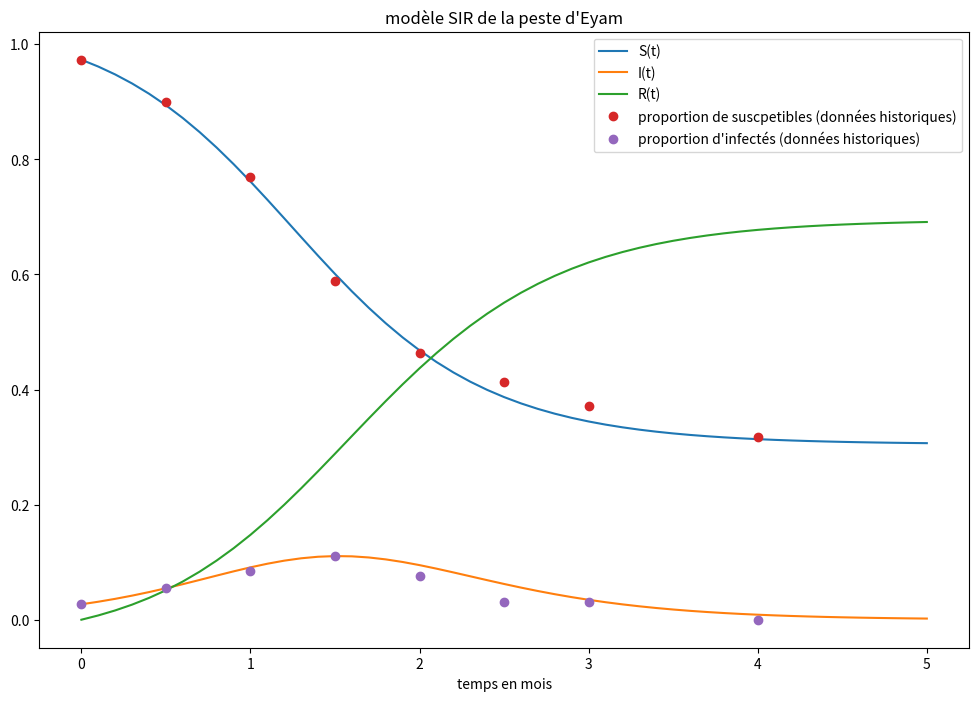

Here is the Python script that generated this plot:
import numpy as np
import matplotlib.pyplot as plt 

#---------définition des constantes-----------

beta1= 0.03 # en 1/jour
gamma1= 0.01 # en 1/jour 
beta2=4.56 # en 1/mois (donée caractérisant la peste Eyam)
gamma2=2.78 # en 1/ mois (donnée caractérisant la peste Eyam)

#------définitions des fonctions--------------

def f(x,t):
    return x*t

def h(t,a,tau):
    return a*t/(a*t+tau)

def Euler(F,X0,tf,n):
    dt = tf/n
    T=np.linspace(0,tf,n+1) 
    Y=np.zeros((len(T),len(X0)))
    Y[0]=X0
    for i in range(len(T)-1):
        Y[i+1] = Y[i]+dt*F(Y[i],T[i])
    return T,Y
    
def SIS(X,t):
    Y=np.zeros(len(X))
    Y[0] = -beta1*X[0]*X[1] + gamma1*X[1]
    Y[1] = beta1*X[0]*X[1] - gamma1*X[1]
    return Y


def SISh(X,t):
    Y=np.zeros(len(X))
    Y[0] = -(1-h(t,0.02,1)/2)*beta1*X[0]*X[1] + gamma1*X[1]
    Y[1] = (1-h(t,0.02,1)/2)*beta1*X[0]*X[1] - gamma1*X[1]
    return Y
    
def SIR(X,t):
    Y=np.zeros(len(X))
    Y[0] = -beta2*X[0]*X[1]
    Y[1] = beta2*X[0]*X[1] - gamma2*X[1]
    Y[2] = gamma2*X[1]
    return Y

def tracé(X0,tf,n):
    fig,ax=plt.subplots(1,2,figsize=(18,8))
    T1,Y1=Euler(SISh,X0,tf,n)
    T2,Y2=Euler(SIS,X0,tf,n)
    S1= Y1[:,0:1]
    I1= Y1[:,1:2]
    S2= Y2[:,0:1]
    I2= Y2[:,1:2]

    fig,ax=plt.subplots(1,2,figsize=(18,8))

    ax[0].set_title("modèle SISh")
    ax[0].plot(T1,S1)
    ax[0].plot(T1,I1)

    ax[1].set_title("modèle SIS")
    ax[1].plot(T2,S2)
    ax[1].plot(T2,I2) 

def trace2(X0,tf,n):
    
    fig,ax=plt.subplots(figsize=(12,8))
    T1,Y1=Euler(SIR,X0,tf,n)
    T2=np.arange(0,4.5,0.5)
    
    S= Y1[:,0:1]
    I= Y1[:,1:2]
    R= Y1[:,2:3]
    S2=np.array([254/261,235/261,201/261,153.5/261,121/261,108/261,97/261,float("nan"),83/261])
    I2=np.array([7/261,14.5/261,22/261,29/261,20/261,8/261,8/261,float("nan"),0])
    
    plt.plot(T1,S, label=("S(t)"))
    plt.plot(T1,I, label="I(t)")
    plt.plot(T1,R, label="R(t)")
    plt.plot(T2,S2,"o",label="proportion de suscpetibles (données historiques)")
    plt.plot(T2,I2,"o",label="proportion d'infectés (données historiques)")
    plt.legend()
    plt.title("modèle SIR de la peste d'Eyam")
    plt.xlabel("temps en mois")
    

def SIRRetard(X,XRetard,t):
    Y=np.zeros(len(X))
    Y[0] = -beta2*X[0]*XRetard[1]
    Y[1] = beta2*X[0]*XRetard[1] - gamma2*X[1]
    Y[2] = gamma2*X[1]
    
    return Y

def EulerRetard(F,X0,p,tf,n):
    dt = tf/n
    T=np.linspace(0,tf,n+1) 
    Y=np.zeros((len(T),len(X0)))
    Y[0]=X0
    for i in range(len(T)-1):
        if i <= p:
            Y[i+1] = X0
        else:
            Y[i+1] = Y[i]+dt*F(Y[i],T[i])
    return T,Y











# T1,X1=Euler(SIS,np.array([0,1]),500,1000) 
# S1=X1[:,0:1]
# I1=X1[:,1:2]

# T2,X2=Euler(SIS,np.array([0.2,0.8]),500,1000) 
# S2=X2[:,0:1]
# I2=X2[:,1:2]

# T3,X3=Euler(SIS,np.array([0.5,0.5]),500,1000) 
# S3=X3[:,0:1]
# I3=X3[:,1:2]

#T4,X4=Euler(SIS,np.array([0.99,0.01]),500,1000) 
#S4=X4[:,0:1]
#I4=X4[:,1:2]


# fig,ax=plt.subplots(figsize=(12,8))
# plt.plot(T1,S1,label="S(t) avec S(0)=0")
# plt.plot(T1,I1,label="I(t) avec I(0)=1")
# plt.plot(T2,S2,label="S(t) avec S(0)=0.2")
# plt.plot(T2,I2,label="I(t) avec I(0)=0.8")
# plt.plot(T3,S3,label="S(t) avec S(0)=0.5")
# plt.plot(T3,I3,label="I(t) avec I(0)=0.5")
#plt.plot(T4,S4,label="S(t) avec S(0)=0.99")
#plt.plot(T4,I4,label="I(t) avec I(0)=0.01")
#plt.legend()
#plt.title("beta=0.03 jour^-1 ; gamma=0.01 jour^_1")
#plt.xlabel("temps en jours")
#plt.show() 
trace2([254/261,7/261,0],5,50)